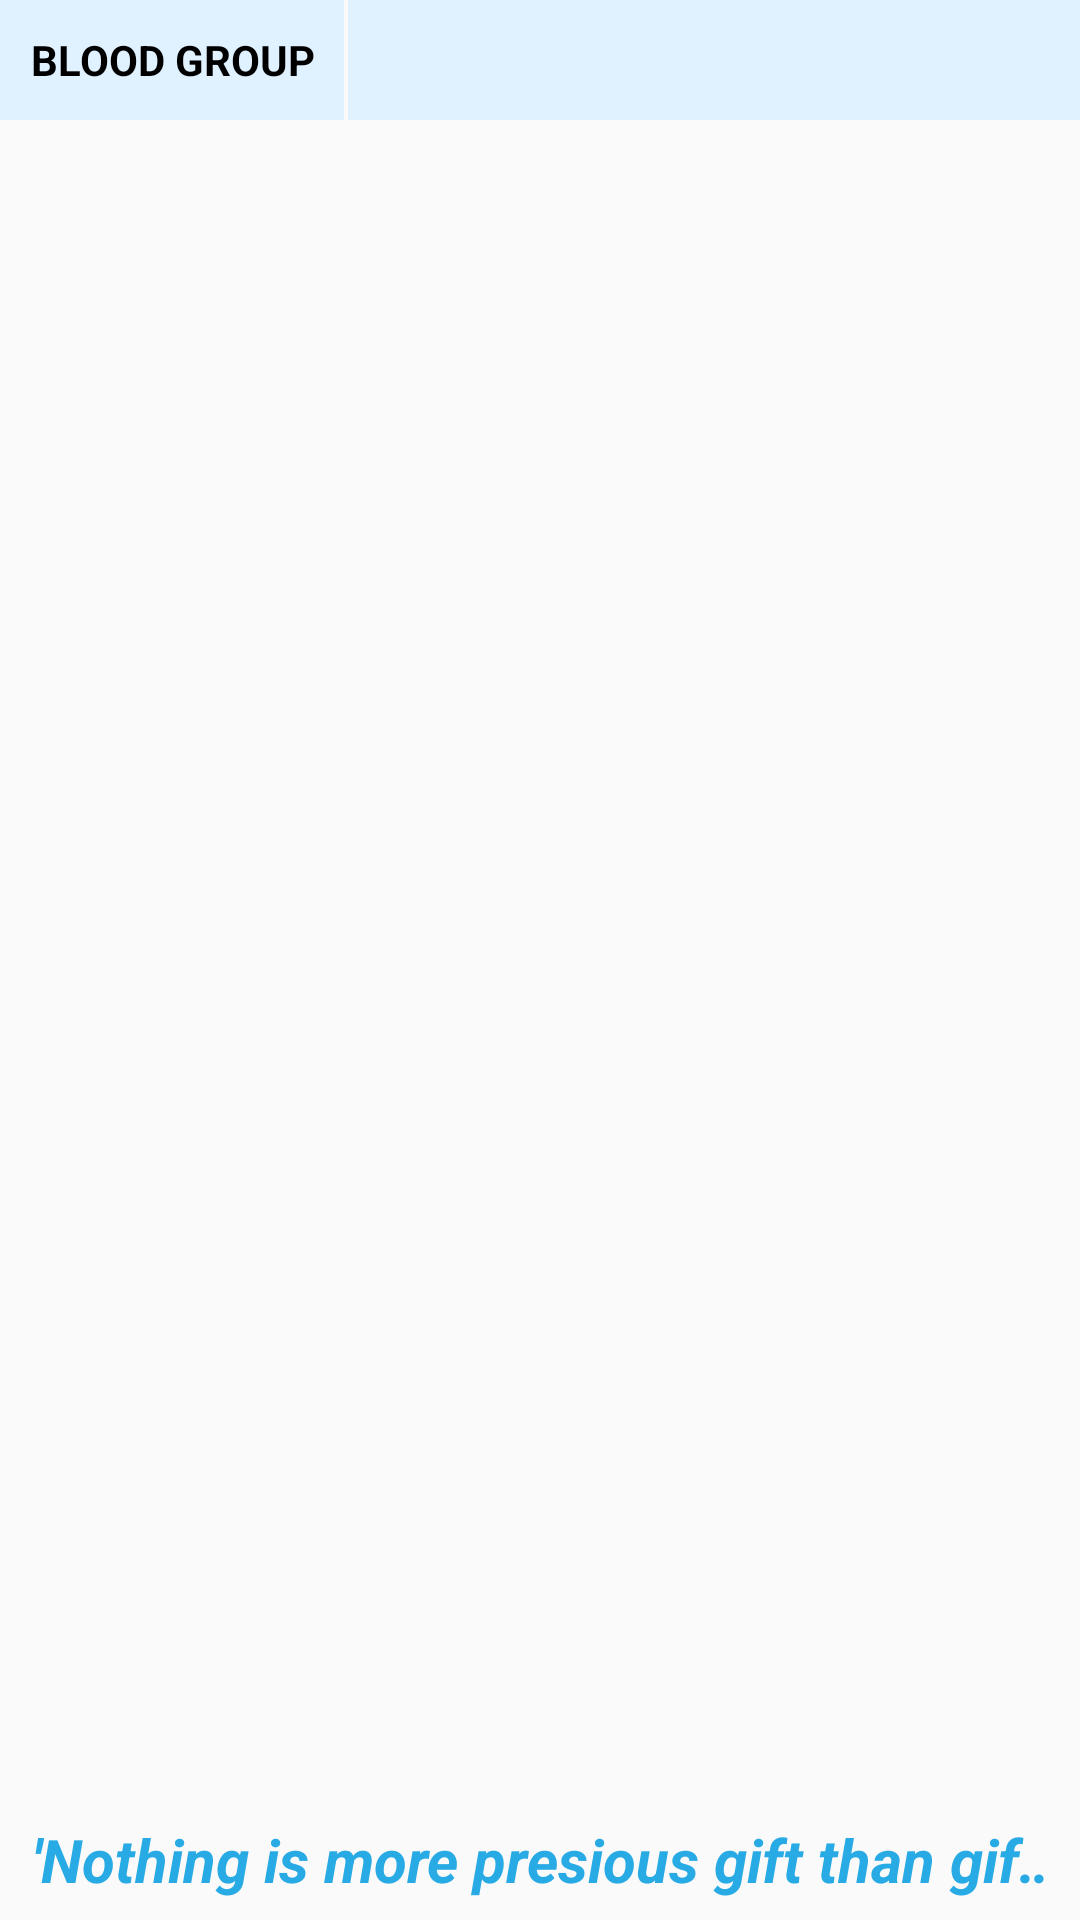

Here is an Android app screen rendered from its layout file. Give the layout XML and the strings, colors and styles it references.
<!-- AndroidManifest.xml: application theme AppTheme -->
<!-- res/layout/activity_blood_bank.xml -->
<?xml version="1.0" encoding="utf-8"?>
<androidx.coordinatorlayout.widget.CoordinatorLayout xmlns:android="http://schemas.android.com/apk/res/android"
    xmlns:app="http://schemas.android.com/apk/res-auto"
    xmlns:tools="http://schemas.android.com/tools"
    android:layout_width="match_parent"
    android:layout_height="match_parent"
    tools:context=".BloodBank">

    <TextView
        android:layout_width="wrap_content"
        android:layout_height="40dp"
        android:background="#E0F1FF"
        android:gravity="center"
        android:paddingLeft="10dp"
        android:paddingRight="10dp"
        android:text="BLOOD GROUP"
        android:textColor="#000000"
        android:textStyle="bold" />

    <Spinner
        android:id="@+id/spinner"
        android:layout_width="match_parent"
        android:layout_height="40dp"
        android:layout_gravity="top"
        android:layout_marginLeft="116dp"
        android:background="#E0F1FF"
        android:paddingLeft="10dp"
        app:layout_anchor="@+id/firestore_blood_list" />


    <androidx.recyclerview.widget.RecyclerView
        android:id="@+id/firestore_blood_list"
        android:layout_width="match_parent"
        android:layout_height="match_parent"
        android:layout_marginTop="40dp"
        android:layout_marginBottom="40dp"/>

    <com.google.android.material.floatingactionbutton.FloatingActionButton
        android:id="@+id/blood_add_btn"
        android:layout_width="wrap_content"
        android:layout_height="wrap_content"
        android:layout_gravity="bottom|end"
        android:layout_marginEnd="16dp"
        android:layout_marginBottom="56dp"
        android:src="@drawable/ic_baseline_add_24"
        android:visibility="invisible"
        app:maxImageSize="40dp" />

    <com.google.android.material.floatingactionbutton.FloatingActionButton
        android:id="@+id/blood_remove_btn"
        android:layout_width="wrap_content"
        android:layout_height="wrap_content"
        android:layout_gravity="bottom|end"
        android:layout_marginEnd="16dp"
        android:layout_marginBottom="56dp"
        android:src="@drawable/ic_baseline_remove_24"
        android:visibility="invisible"
        app:maxImageSize="40dp" />

    <TextView
        android:id="@+id/quote"
        android:layout_width="match_parent"
        android:layout_height="40dp"
        android:layout_gravity="bottom"
        android:gravity="center"
        android:textStyle="bold|italic"
        android:textColor="#28AAE4"
        android:textSize="20sp"
        android:text="'Nothing is more presious gift than gifting your life to someone in liquid form.'  Blood,it\'s liquid life.    DONATE LIFE!"
        android:paddingStart="10dp"
        android:paddingEnd="10dp"
        android:singleLine="true"
        android:ellipsize="marquee"
        android:marqueeRepeatLimit="marquee_forever"
        android:scrollHorizontally="true"/>

</androidx.coordinatorlayout.widget.CoordinatorLayout>
<!-- resources referenced by this layout -->
<resources>
  <style name="AppTheme" parent="Theme.AppCompat.Light.DarkActionBar">
          
          <item name="colorPrimary">@color/colorPrimary</item>
          <item name="colorPrimaryDark">@color/colorPrimaryDark</item>
          <item name="colorAccent">@color/colorAccent</item>
      </style>
  <color name="colorPrimary">#368EE0</color>
  <color name="colorPrimaryDark">#368EE0</color>
  <color name="colorAccent">#2B72B3</color>
</resources>
